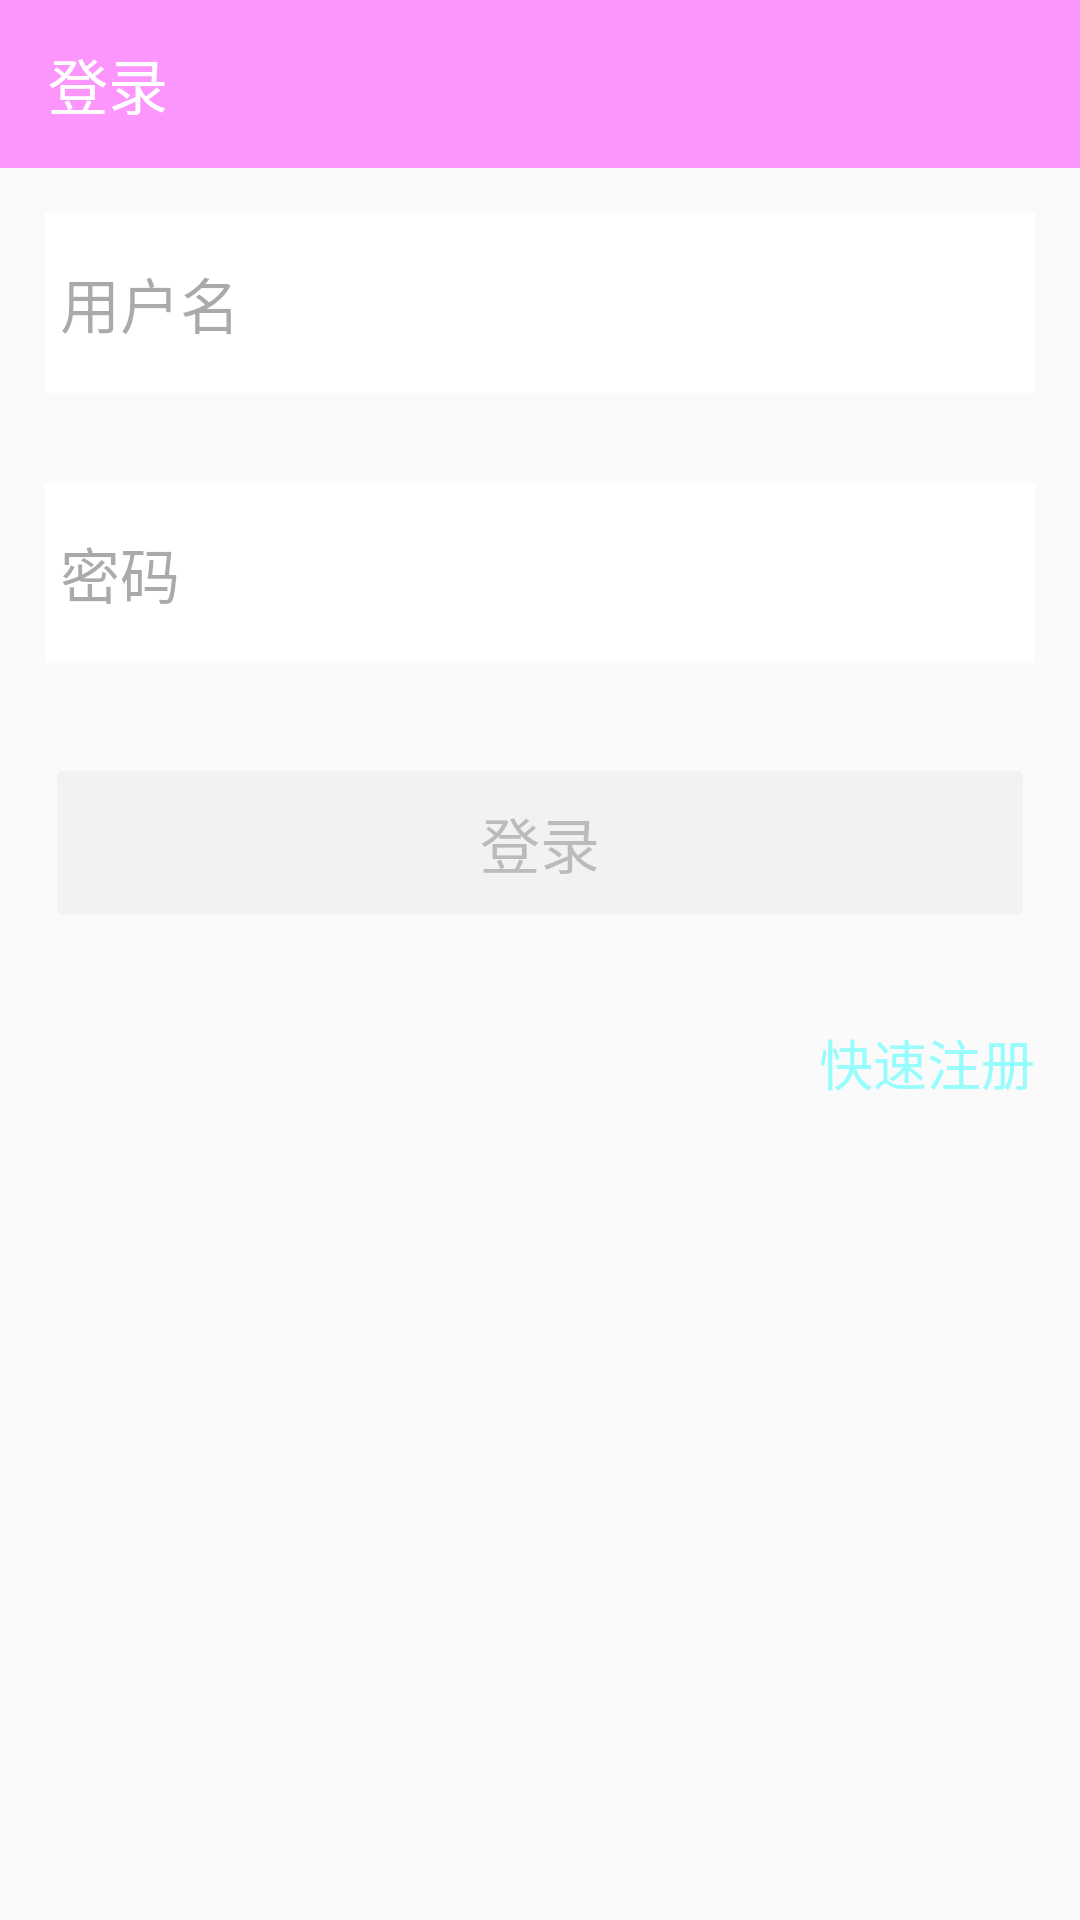

Reconstruct the res/layout file that produces this screen, plus the resources it refers to.
<!-- AndroidManifest.xml: application theme AppTheme -->
<!-- res/layout/activity_login.xml -->
<?xml version="1.0" encoding="utf-8"?>
<RelativeLayout xmlns:android="http://schemas.android.com/apk/res/android"
    xmlns:app="http://schemas.android.com/apk/res-auto"
    xmlns:tools="http://schemas.android.com/tools"
    android:id="@+id/activity_login"
    android:layout_width="match_parent"
    android:layout_height="match_parent"
    tools:context="com.example.administrator.myapplication26.LoginActivity">

    <android.support.v7.widget.Toolbar
        android:id="@+id/toolbar"
        android:layout_width="match_parent"
        android:layout_height="?attr/actionBarSize"
        android:background="@color/colorRed"
        android:theme="@style/ThemeOverlay.AppCompat.Dark.ActionBar"
        app:title="@string/login" />

    <EditText
        android:id="@+id/edt_username_login"
        style="@style/edt_style_login"
        android:drawableLeft="@drawable/selector_ic_person"
        android:hint="@string/username" />

    <EditText
        android:id="@+id/edt_pwd_login"
        style="@style/edt_style_login"
        android:layout_below="@+id/edt_username_login"
        android:drawableLeft="@drawable/selector_ic_lock"
        android:hint="@string/pswd"
        android:inputType="textPassword" />


    <Button
        android:id="@+id/btn_login"
        style="@style/AppTheme.Button.btn_login"
        android:layout_below="@+id/edt_pwd_login"
        android:enabled="false"
        android:text="@string/login" />

    <TextView
        android:id="@+id/txt_register_login"
        android:layout_width="wrap_content"
        android:layout_height="wrap_content"
        android:layout_alignEnd="@+id/btn_login"
        android:layout_below="@+id/btn_login"
        android:layout_marginTop="@dimen/dp_15"
        android:text="@string/fast_register"
        android:textColor="@color/colorAccent"
        android:textSize="@dimen/txt_size_18" />

</RelativeLayout>
<!-- resources referenced by this layout -->
<resources>
  <color name="colorAccent">#60ff</color>
  <color name="colorRed">#6f0f</color>
  <dimen name="dp_15">15dp</dimen>
  <dimen name="txt_size_18">18sp</dimen>
  <!-- drawable selector_ic_lock (drawable) -->
  <selector xmlns:android="http://schemas.android.com/apk/res/android">
      <item android:drawable="@drawable/ic_lock_accent" android:state_focused="true" />
      <item android:drawable="@drawable/ic_lock_white" />
  </selector>
  <string name="fast_register">快速注册</string>
  <string name="login">登录</string>
  <string name="pswd">密码</string>
  <string name="username">用户名</string>
  <style name="AppTheme.Button.btn_login" parent="Widget.AppCompat.Button.Colored">
          <item name="colorButtonNormal">@color/colorRed</item>
          <item name="android:layout_width">match_parent</item>
          <item name="android:layout_height">@dimen/dp_60</item>
          <item name="android:layout_margin">@dimen/dp_15</item>
          <item name="android:textSize">@dimen/txt_size_20</item>
      </style>
  <style name="edt_style_login">
          <item name="android:layout_width">match_parent</item>
          <item name="android:layout_height">@dimen/dp_60</item>
          <item name="android:layout_below">@+id/toolbar</item>
          <item name="android:layout_margin">@dimen/dp_15</item>
          <item name="android:background">@color/colorWhite</item>
          <item name="android:drawablePadding">@dimen/dp_5</item>
          <item name="android:maxLength">20</item>
          <item name="android:padding">@dimen/dp_5</item>
          <item name="android:textColor">@color/colorBlack</item>
          <item name="android:textColorHint">@color/colorGray</item>
          <item name="android:textSize">@dimen/txt_size_20</item>
      </style>
  <style name="AppTheme" parent="Theme.AppCompat.Light.NoActionBar">
          
          <item name="colorPrimary">@color/colorPrimary</item>
          <item name="colorPrimaryDark">@color/colorPrimaryDark</item>
          <item name="colorAccent">@color/colorAccent</item>
      </style>
  <!-- drawable ic_lock_accent (drawable) -->
  <vector xmlns:android="http://schemas.android.com/apk/res/android"
          android:width="24dp"
          android:height="24dp"
          android:viewportWidth="24.0"
          android:viewportHeight="24.0">
      <path
          android:fillColor="#6f0f"
          android:pathData="M18,8h-1V6c0,-2.76 -2.24,-5 -5,-5S7,3.24 7,6v2H6c-1.1,0 -2,0.9 -2,2v10c0,1.1 0.9,2 2,2h12c1.1,0 2,-0.9 2,-2V10c0,-1.1 -0.9,-2 -2,-2zm-6,9c-1.1,0 -2,-0.9 -2,-2s0.9,-2 2,-2 2,0.9 2,2 -0.9,2 -2,2zm3.1,-9H8.9V6c0,-1.71 1.39,-3.1 3.1,-3.1 1.71,0 3.1,1.39 3.1,3.1v2z"/>
  </vector>
  <dimen name="dp_60">60dp</dimen>
  <dimen name="txt_size_20">20sp</dimen>
  <color name="colorWhite">#fff</color>
  <dimen name="dp_5">5dp</dimen>
  <color name="colorBlack">#000</color>
  <color name="colorGray">#5000</color>
  <color name="colorPrimary">#3F51B5</color>
  <color name="colorPrimaryDark">#303F9F</color>
</resources>
